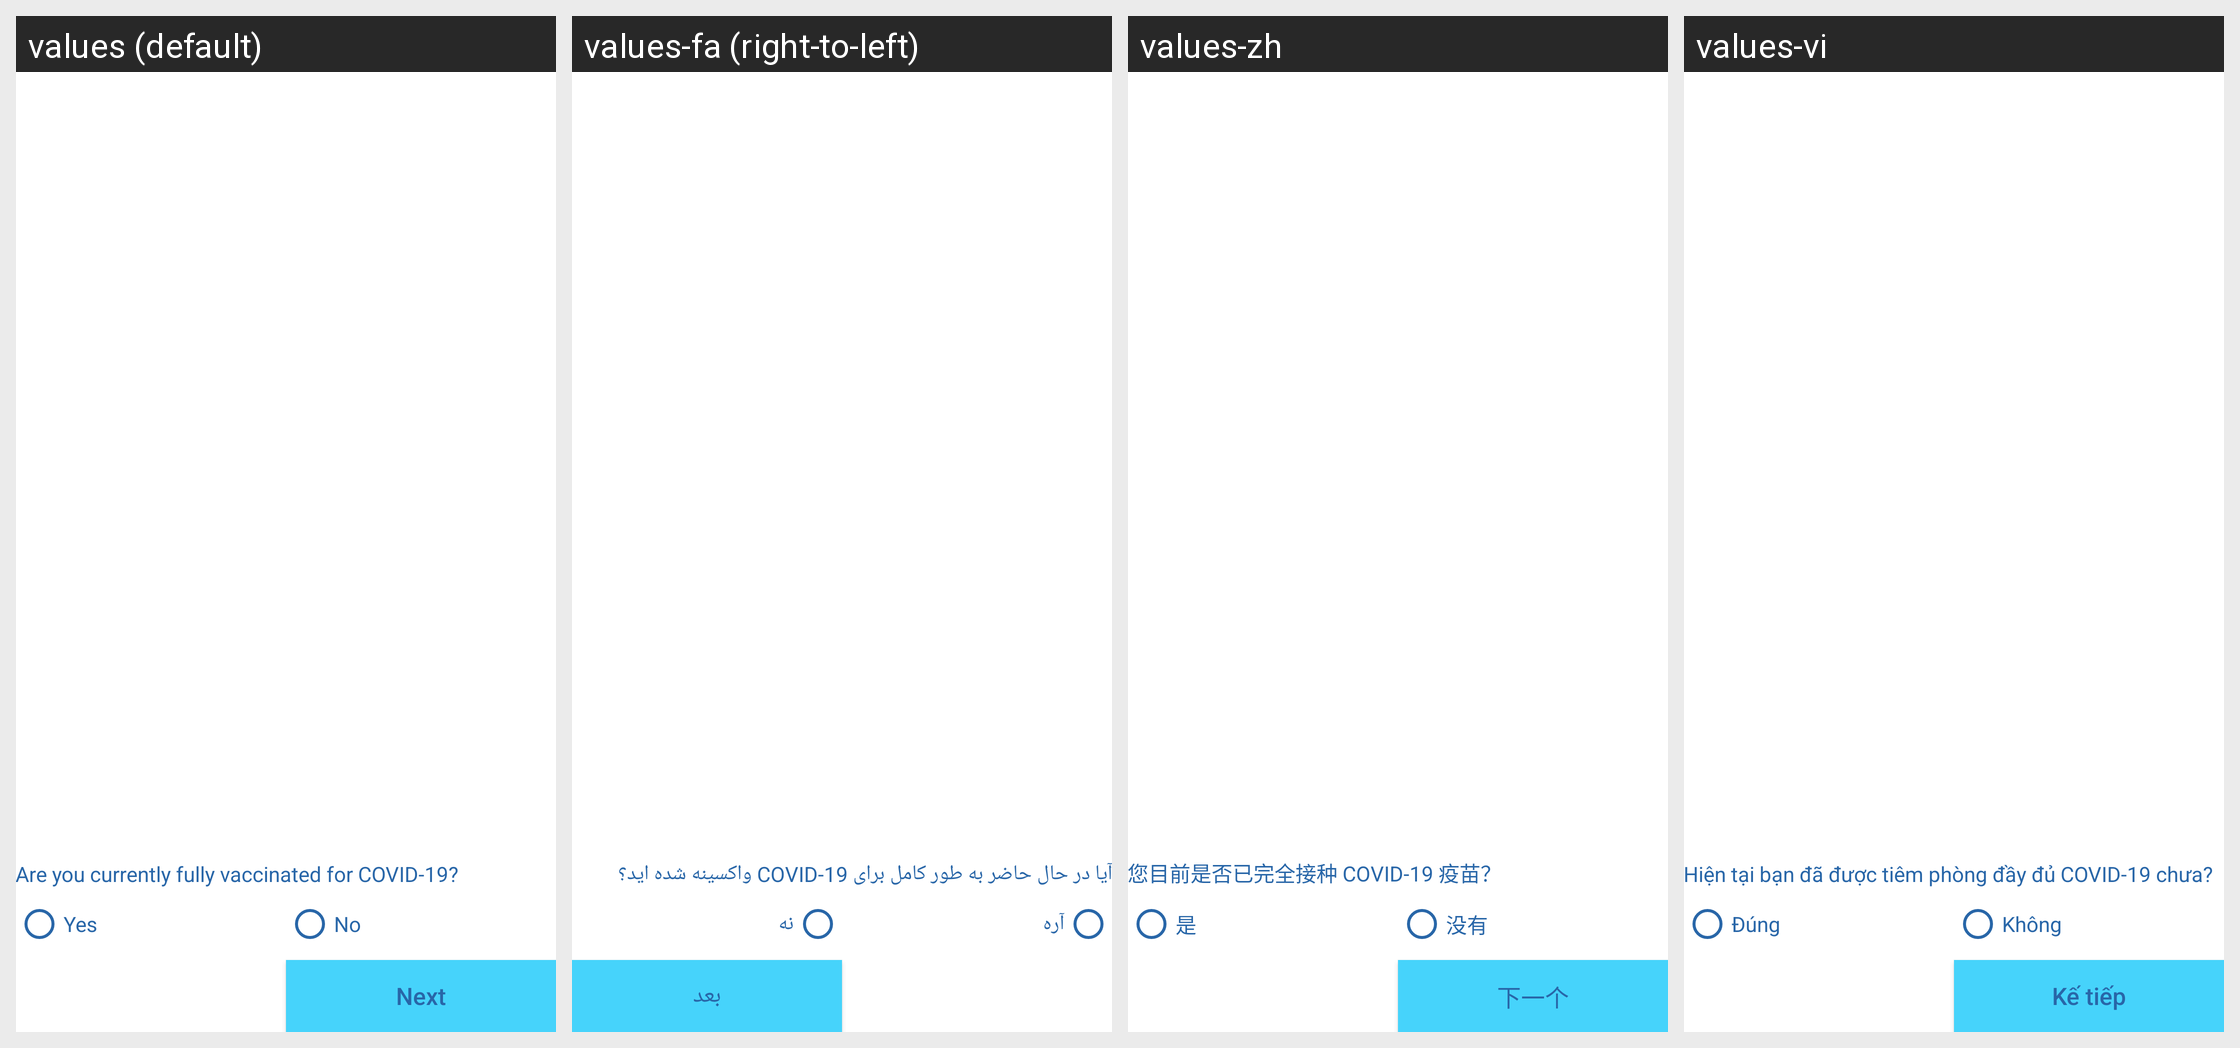

For this localized Android screen grid, give each drawn string resource with its value in every locale shown.
Android screen res/layout/fragment_covid_vaccine_one.xml rendered under 4 locales, left to right: values (default), values-fa (right-to-left), values-zh, values-vi. Device: Nexus 5 (rendered at 1080×1920; each locale shown at half size, 540×960, under a caption strip naming it); theme Theme.QSMobile.
Other locales in the repository, not shown: values-es, values-tl.
Strings drawn on this screen, with the default value and each locale's value (text and hints the layout hard-codes, and strings that could not be matched under every locale, appear in the picture but are not listed):

str_are_you_currently_fully_vaccinated
  values: Are you currently fully vaccinated for COVID-19?
  values-fa: آیا در حال حاضر به طور کامل برای COVID-19 واکسینه شده اید؟
  values-zh: 您目前是否已完全接种 COVID-19 疫苗？
  values-vi: Hiện tại bạn đã được tiêm phòng đầy đủ COVID-19 chưa?

action_yes
  values: Yes
  values-fa: آره
  values-zh: 是
  values-vi: Đúng

action_no
  values: No
  values-fa: نه
  values-zh: 没有
  values-vi: Không

str_next
  values: Next
  values-fa: بعد
  values-zh: 下一个
  values-vi: Kế tiếp
